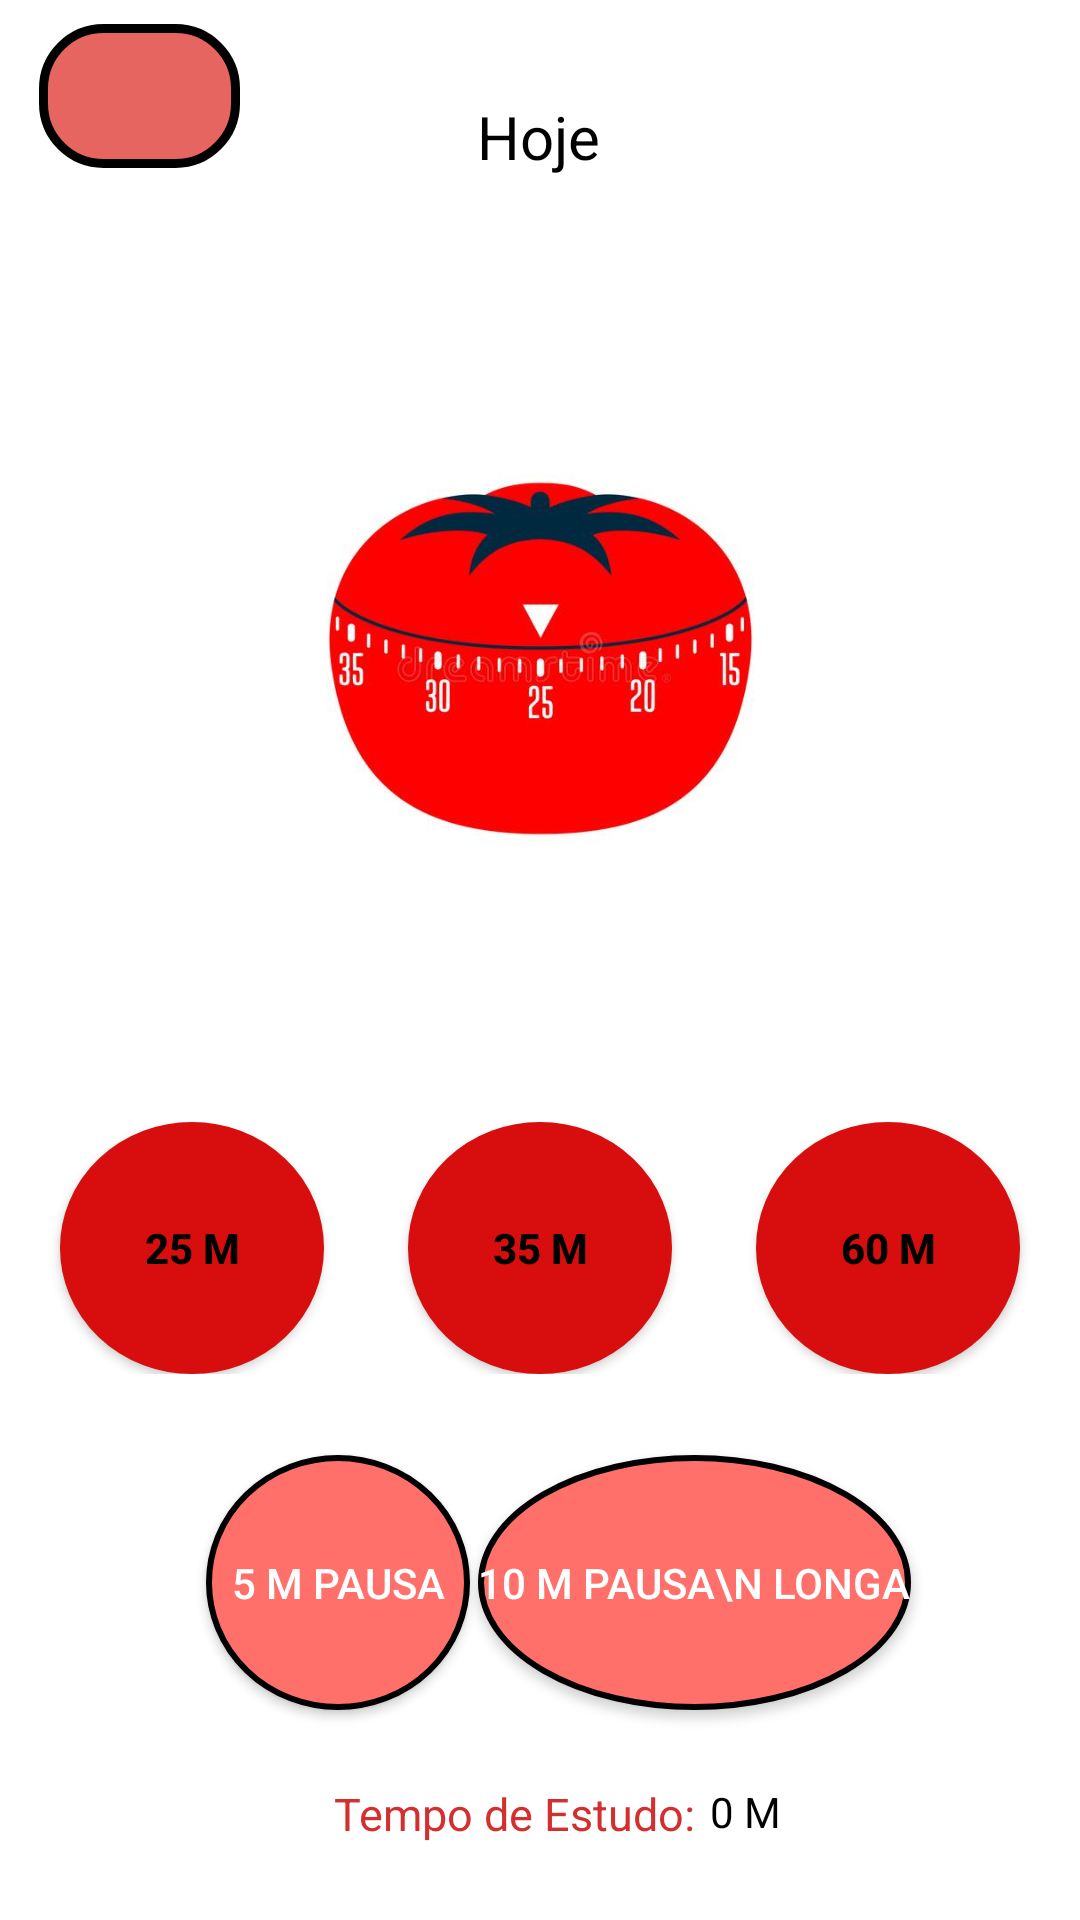

Write the Android layout XML for this screen, with the resource values it uses.
<!-- AndroidManifest.xml: activity theme metodoPomodoro -->
<!-- res/layout/activity_pomodoro_home.xml -->
<?xml version="1.0" encoding="utf-8"?>
<ScrollView
    xmlns:android="http://schemas.android.com/apk/res/android"
    xmlns:app="http://schemas.android.com/apk/res-auto"
    xmlns:tools="http://schemas.android.com/tools"
    android:layout_width="match_parent"
    android:layout_height="match_parent"
    android:layout_gravity="center"
    android:background="@color/white"
    tools:context=".activity.PomodoroHomeActivity">

    <androidx.constraintlayout.widget.ConstraintLayout
        android:layout_width="match_parent"
        android:layout_height="wrap_content">

        <Button
            android:id="@+id/buttonPausaLonga"
            android:layout_width="wrap_content"
            android:layout_height="wrap_content"
            android:layout_marginTop="19dp"
            android:layout_marginBottom="22dp"
            android:background="@drawable/circle_mints"
            android:text="10 M Pausa\n Longa"
            app:layout_constraintBottom_toTopOf="@+id/relativeLayout2"
            app:layout_constraintEnd_toEndOf="parent"
            app:layout_constraintHorizontal_bias="0.739"
            app:layout_constraintStart_toStartOf="parent"
            app:layout_constraintTop_toBottomOf="@+id/relativeLayout"
            app:layout_constraintVertical_bias="0.0" />

        <TextView
            android:id="@+id/today"
            android:layout_width="wrap_content"
            android:layout_height="wrap_content"
            android:layout_marginTop="32dp"
            android:text="@string/hoje"
            android:textColor="@color/black"
            android:textSize="20sp"
            app:layout_constraintEnd_toEndOf="parent"
            app:layout_constraintHorizontal_bias="0.498"
            app:layout_constraintStart_toStartOf="parent"
            app:layout_constraintTop_toTopOf="parent" />

        <ImageView
            android:id="@+id/imageView2"
            android:layout_width="301dp"
            android:layout_height="237dp"
            android:contentDescription="@string/todo"
            android:src="@drawable/pomodorotimer"
            app:layout_constraintBottom_toBottomOf="parent"
            app:layout_constraintEnd_toEndOf="parent"
            app:layout_constraintStart_toStartOf="parent"
            app:layout_constraintTop_toBottomOf="@+id/today"
            app:layout_constraintVertical_bias="0.085" />

        <RelativeLayout
            android:id="@+id/relativeLayout"
            android:layout_width="match_parent"
            android:layout_height="100dp"
            android:layout_marginTop="28dp"
            android:orientation="horizontal"
            android:padding="8dp"
            app:layout_constraintEnd_toEndOf="parent"
            app:layout_constraintHorizontal_bias="0.0"
            app:layout_constraintStart_toStartOf="parent"
            app:layout_constraintTop_toBottomOf="@+id/imageView2">

            <Button
                android:layout_width="wrap_content"
                android:layout_height="wrap_content"
                android:layout_marginStart="12dp"
                android:background="@drawable/circle_mints"
                android:backgroundTint="#D80E0E"
                android:onClick="TewntyFive"
                android:text="@string/_25_m"
                android:textColor="@color/black"
                android:textStyle="bold" />

            <Button
                android:layout_width="wrap_content"
                android:layout_height="wrap_content"
                android:layout_centerHorizontal="true"
                android:layout_marginStart="5dp"
                android:background="@drawable/circle_mints"
                android:backgroundTint="#D80E0E"
                android:onClick="ThrityFive"
                android:text="@string/_35_m"
                android:textColor="@color/black"
                android:textStyle="bold" />

            <Button
                android:layout_width="wrap_content"
                android:layout_height="wrap_content"
                android:layout_alignParentEnd="true"
                android:layout_marginEnd="12dp"
                android:background="@drawable/circle_mints"
                android:backgroundTint="#D80E0E"
                android:onClick="Hour"
                android:text="@string/_60_m"
                android:textColor="@color/black"
                android:textStyle="bold" />

        </RelativeLayout>

        <RelativeLayout
            android:id="@+id/relativeLayout2"
            android:layout_width="match_parent"
            android:layout_height="25dp"
            android:layout_marginTop="70dp"
            android:gravity="center"
            app:layout_constraintBottom_toBottomOf="parent"
            app:layout_constraintStart_toStartOf="parent"
            app:layout_constraintTop_toBottomOf="@+id/relativeLayout"
            app:layout_constraintVertical_bias="0.243">

            <TextView
                android:id="@+id/textView2"
                android:layout_width="wrap_content"
                android:layout_height="wrap_content"
                android:layout_marginStart="12dp"
                android:text="@string/tempo_de_estudo"
                android:textColor="#D32F2F"
                android:textSize="15sp" />

            <TextView

                android:id="@+id/mints"
                android:layout_width="wrap_content"
                android:layout_height="wrap_content"
                android:layout_marginStart="5dp"
                android:layout_toEndOf="@+id/textView2"
                android:text="0 M"
                android:textColor="@color/black" />
        </RelativeLayout>


        <TextView
            android:id="@+id/textslide"
            android:layout_width="match_parent"
            android:layout_height="wrap_content"
            android:layout_marginStart="12dp"
            android:layout_marginTop="30dp"
            android:layout_marginEnd="12dp"
            android:layout_marginBottom="8dp"
            android:gravity="center"
            android:text="Nada e impossivel, tudo é possivel quando você quer"
            android:textColor="@color/black"
            android:textSize="15dp"
            app:layout_constraintBottom_toBottomOf="parent"
            app:layout_constraintEnd_toEndOf="parent"
            app:layout_constraintHorizontal_bias="1.0"
            app:layout_constraintStart_toStartOf="parent"
            app:layout_constraintTop_toBottomOf="@+id/relativeLayout2"
            app:layout_constraintVertical_bias="0.0" />

        <ImageButton
            android:id="@+id/imageButtonVoltarPrincipal"
            android:layout_width="67dp"
            android:layout_height="48dp"
            android:layout_marginTop="8dp"
            android:background="@drawable/borda_red"
            app:layout_constraintEnd_toEndOf="parent"
            app:layout_constraintHorizontal_bias="0.044"
            app:layout_constraintStart_toStartOf="parent"
            app:layout_constraintTop_toTopOf="parent"
            app:srcCompat="@drawable/ic_black_arrow_back_24"
            tools:ignore="SpeakableTextPresentCheck"
            android:contentDescription="TODO" />

        <Button
            android:id="@+id/buttonPausa"
            android:layout_width="wrap_content"
            android:layout_height="wrap_content"
            android:layout_marginTop="19dp"
            android:layout_marginBottom="22dp"
            android:background="@drawable/circle_mints"
            android:text="5 M Pausa"
            app:layout_constraintBottom_toTopOf="@+id/relativeLayout2"
            app:layout_constraintEnd_toEndOf="parent"
            app:layout_constraintHorizontal_bias="0.253"
            app:layout_constraintStart_toStartOf="parent"
            app:layout_constraintTop_toBottomOf="@+id/relativeLayout"
            app:layout_constraintVertical_bias="0.0" />


    </androidx.constraintlayout.widget.ConstraintLayout>


</ScrollView>
<!-- resources referenced by this layout -->
<resources>
  <color name="black">#FF000000</color>
  <color name="white">#FFFFFFFF</color>
  <!-- drawable borda_red (drawable) -->
  <?xml version="1.0" encoding="utf-8"?>
  <shape xmlns:android="http://schemas.android.com/apk/res/android">
  
      <solid android:color="@color/colorPrimaryDarkMeta"/>
      <corners android:radius="20dp"></corners>
      <stroke android:color="@color/black" android:width="3dp"></stroke>
  
  </shape>
  <!-- drawable circle_mints (drawable-v24) -->
  <?xml version="1.0" encoding="utf-8"?>
  <shape xmlns:android="http://schemas.android.com/apk/res/android"
      android:shape="oval">
  
      <solid android:color="@color/colorPrimaryMeta"/>
      <solid android:color="@color/colorAccentMeta"/>
  
      <stroke android:color="@color/black"/>
      <size android:width="85dp"
          android:height="85dp"/>
  
      <stroke android:color="@color/black"
          android:width="2dp"/>
  
  </shape>
  <!-- drawable pomodorotimer: jpg bitmap (drawable, 25362 bytes) -->
  <string name="_25_m">25 M</string>
  <string name="_35_m">35 M</string>
  <string name="_60_m">60 M</string>
  <string name="hoje">Hoje</string>
  <string name="tempo_de_estudo">Tempo de Estudo:</string>
  <string name="todo">TODO</string>
  <style name="metodoPomodoro" parent="Theme.AppCompat.NoActionBar">
          <item name="windowActionBar">false</item>
          <item name="windowNoTitle">true</item>
          <item name="colorPrimary">@color/colorAccentMeta</item>
          <item name="colorPrimaryDark">@color/colorAccentMeta</item>
          <item name="colorAccent">@color/colorAccentMeta</item>
      </style>
  <color name="colorPrimaryDarkMeta">#E66560</color>
  <color name="colorPrimaryMeta">#FF706A</color>
  <color name="colorAccentMeta">#FF706A</color>
</resources>
